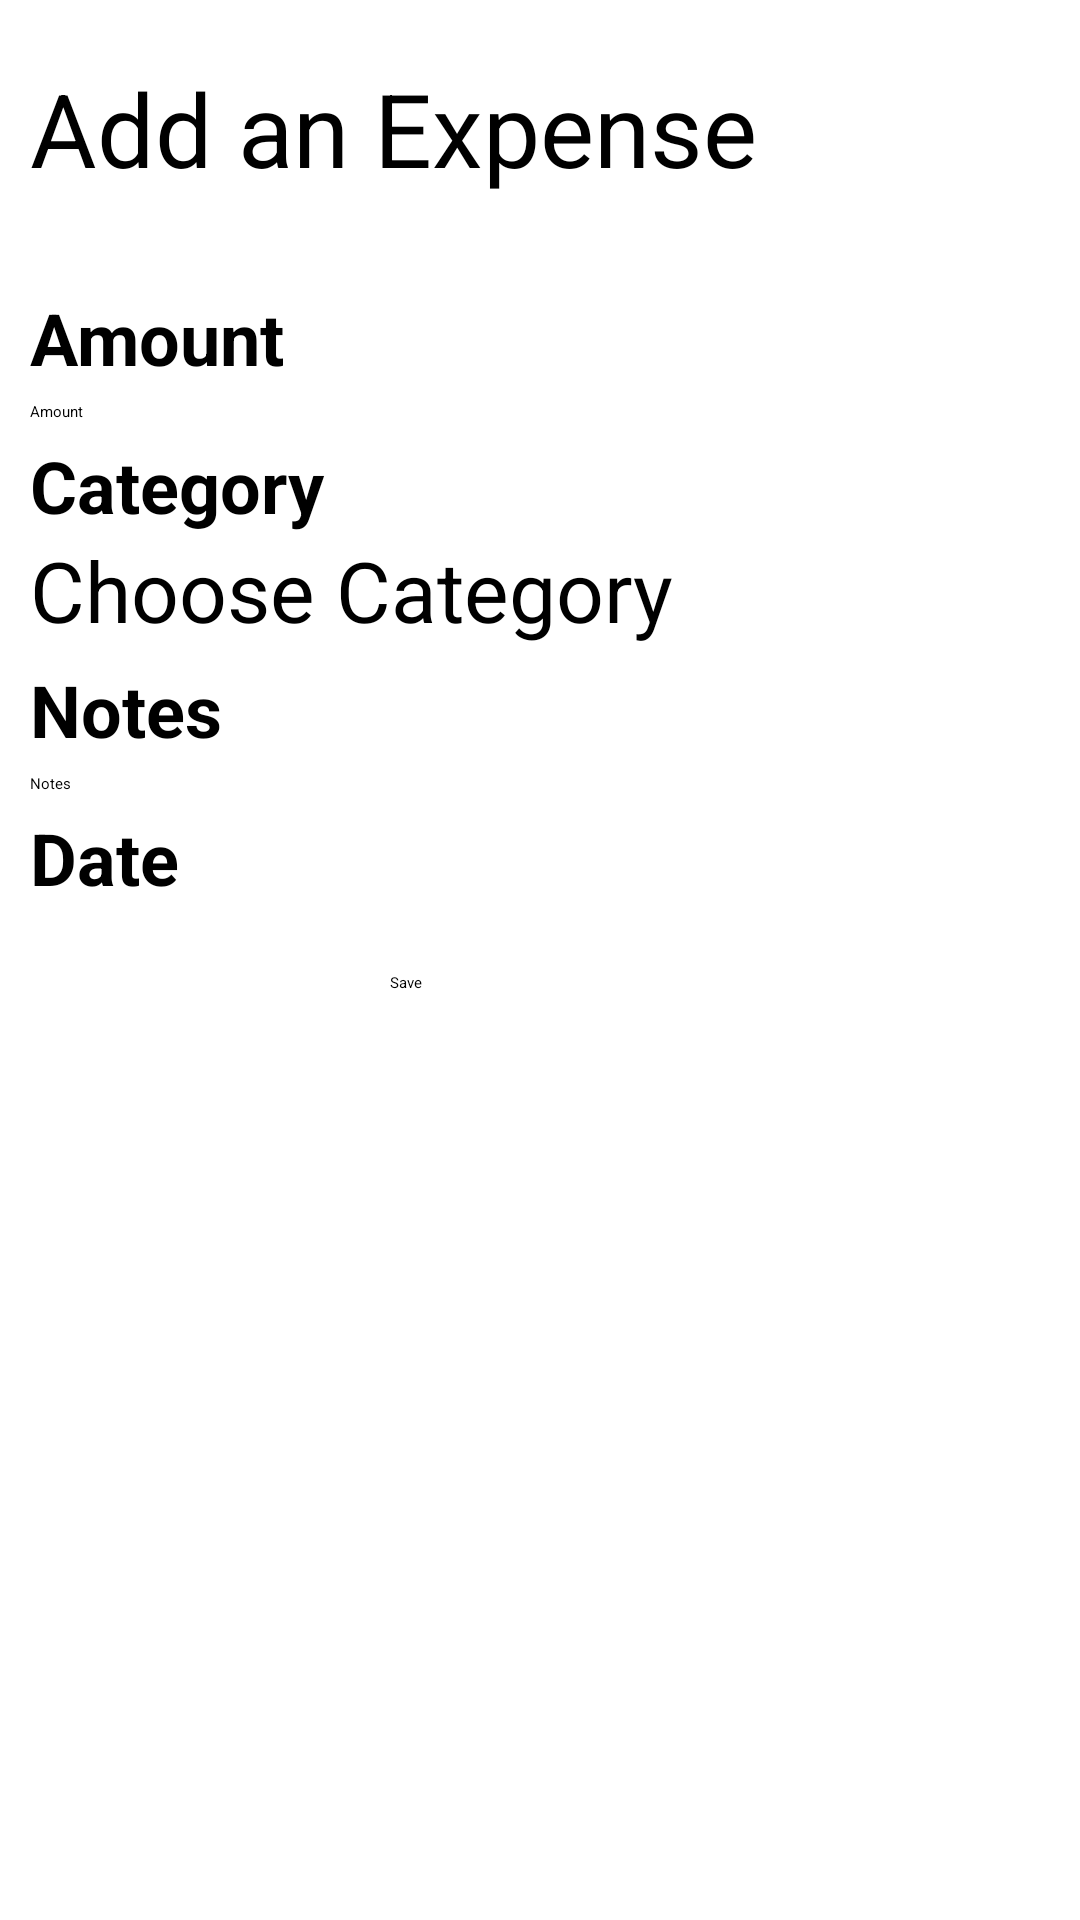

Write the Android layout XML for this screen, with the resource values it uses.
<!-- AndroidManifest.xml: application theme Theme.CampusStage2 -->
<!-- res/layout/fragment_add.xml -->
<?xml version="1.0" encoding="utf-8"?>
<FrameLayout xmlns:android="http://schemas.android.com/apk/res/android"
    xmlns:app="http://schemas.android.com/apk/res-auto"
    xmlns:tools="http://schemas.android.com/tools"
    android:layout_width="match_parent"
    android:layout_height="match_parent"
    tools:context=".fragment.AddFragment">

    <LinearLayout
        android:layout_width="match_parent"
        android:layout_height="match_parent"
        android:orientation="vertical"
        android:padding="10dp">

        <TextView
            android:id="@+id/textViewExpense"
            android:layout_width="match_parent"
            android:layout_height="wrap_content"
            android:layout_marginTop="10dp"
            android:text="Add an Expense"
            android:textSize="34sp" />

        <View
            android:id="@+id/divider"
            android:layout_width="match_parent"
            android:layout_height="1dp"
            android:background="?android:attr/listDivider" />

        <TextView
            android:id="@+id/textView2"
            android:layout_width="match_parent"
            android:layout_height="wrap_content"
            android:layout_marginTop="10dp"
            android:paddingTop="20dp"
            android:text="Amount"
            android:textSize="24sp"
            android:textStyle="bold" />

        <EditText
            android:id="@+id/amountInput"
            android:layout_width="match_parent"
            android:layout_height="wrap_content"
            android:layout_marginTop="5dp"
            android:ems="10"
            android:hint="Amount"
            android:inputType="numberSigned" />

        <TextView
            android:id="@+id/textView3"
            android:layout_width="match_parent"
            android:layout_height="wrap_content"
            android:layout_marginTop="5dp"
            android:text="Category"
            android:textSize="24sp"
            android:textStyle="bold" />

        <TextView
            android:id="@+id/selectCategory"
            android:layout_width="match_parent"
            android:layout_height="wrap_content"
            android:text="Choose Category"
            android:textSize="28sp" />

        <TextView
            android:id="@+id/textView4"
            android:layout_width="match_parent"
            android:layout_height="wrap_content"
            android:layout_marginTop="5dp"
            android:text="Notes"
            android:textSize="24sp"
            android:textStyle="bold" />

        <EditText
            android:id="@+id/noteInput"
            android:layout_width="match_parent"
            android:layout_height="wrap_content"
            android:layout_marginTop="5dp"
            android:ems="10"
            android:gravity="start|top"
            android:hint="Notes"
            android:inputType="textMultiLine" />

        <TextView
            android:id="@+id/textView5"
            android:layout_width="match_parent"
            android:layout_height="wrap_content"
            android:layout_marginTop="5dp"
            android:text="Date"
            android:textSize="24sp"
            android:textStyle="bold" />

        <EditText
            android:id="@+id/dateInput"
            android:layout_width="match_parent"
            android:layout_height="wrap_content"
            android:layout_marginTop="5dp"
            android:ems="10"
            android:inputType="date"
            tools:text="@tools:sample/date/ddmmyy" />

        <Button
            android:id="@+id/saveExpense"
            android:layout_width="100dp"
            android:layout_height="wrap_content"
            android:layout_gravity="center"
            android:layout_marginTop="10dp"
            android:text="Save" />
    </LinearLayout>
</FrameLayout>
<!-- resources referenced by this layout -->
<resources>
  <style name="Theme.CampusStage2" parent="Theme.MaterialComponents.DayNight.DarkActionBar">
          
          <item name="colorPrimary">@color/purple_200</item>
          <item name="colorPrimaryVariant">@color/purple_700</item>
          <item name="colorOnPrimary">@color/black</item>
          
          <item name="colorSecondary">@color/teal_200</item>
          <item name="colorSecondaryVariant">@color/teal_200</item>
          <item name="colorOnSecondary">@color/black</item>
          
          <item name="android:statusBarColor">?attr/colorPrimaryVariant</item>
          
          <item name="windowNoTitle">true</item>
      </style>
  <!-- not gathered from this repository: default colours our renderer supplied (Android Studio template values) -->
  <color name="purple_200">#FFBB86FC</color>
  <color name="purple_700">#FF3700B3</color>
  <color name="teal_200">#FF03DAC5</color>
  <color name="black">#FF000000</color>
</resources>
